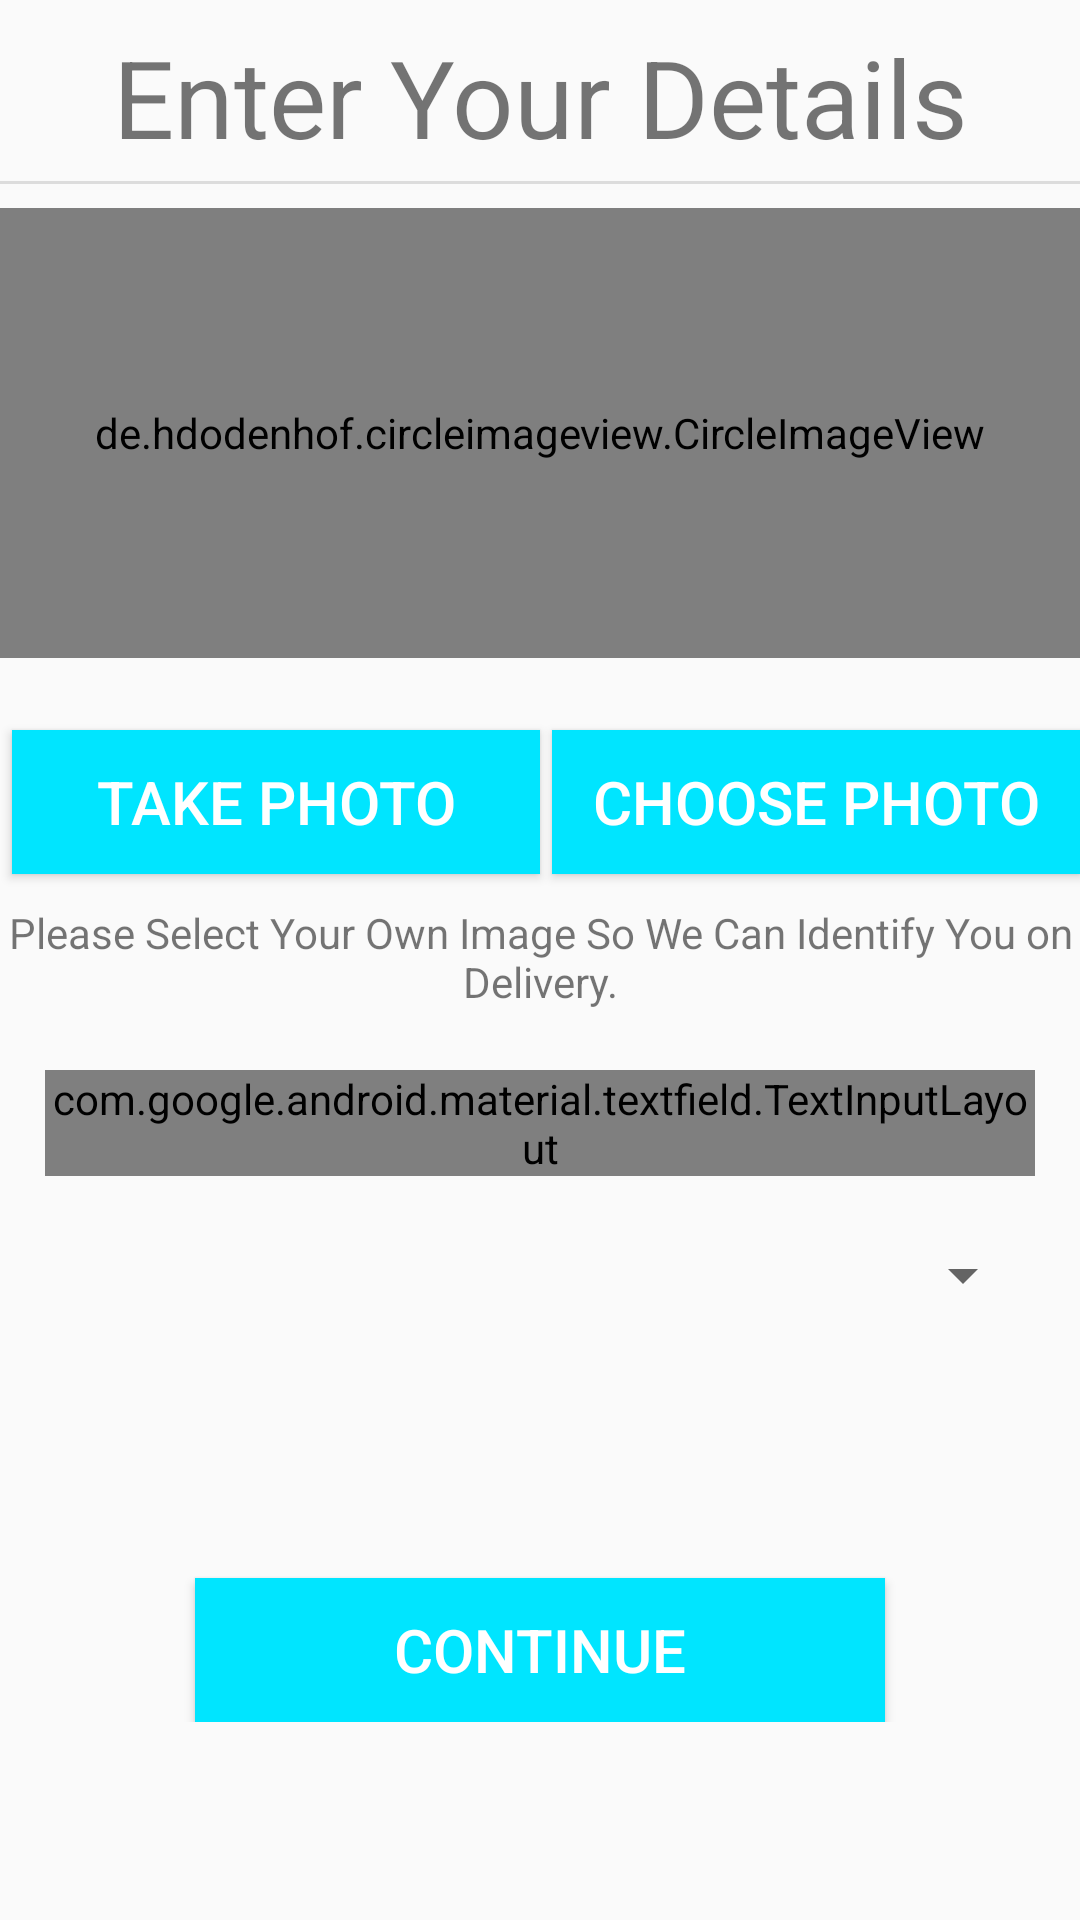

Android layout source for this screen:
<!-- AndroidManifest.xml: application theme AppTheme -->
<!-- res/layout/activity_user_filling_details.xml -->
<?xml version="1.0" encoding="utf-8"?>
<ScrollView xmlns:android="http://schemas.android.com/apk/res/android"
    xmlns:app="http://schemas.android.com/apk/res-auto"
    xmlns:tools="http://schemas.android.com/tools"
    android:layout_width="match_parent"
    android:layout_height="match_parent"
    android:background="@drawable/background"
    tools:context=".user_filling_details">

    <androidx.constraintlayout.widget.ConstraintLayout
        android:layout_width="match_parent"
        android:layout_height="match_parent">

        <de.hdodenhof.circleimageview.CircleImageView
            android:id="@+id/paytm_image"
            android:layout_width="0dp"
            android:layout_height="150dp"
            android:layout_marginTop="8dp"
            android:src="@drawable/profile_placeholder"
            app:layout_constraintEnd_toEndOf="parent"
            app:layout_constraintHorizontal_bias="0.495"
            app:layout_constraintStart_toStartOf="parent"
            app:layout_constraintTop_toBottomOf="@id/divider1" />

        <TextView
            android:id="@+id/textView5"
            android:layout_width="0dp"
            android:layout_height="wrap_content"
            android:layout_marginTop="8dp"
            android:text="Enter Your Details"
            android:textAlignment="center"
            android:textSize="36sp"
            app:layout_constraintEnd_toEndOf="parent"
            app:layout_constraintStart_toStartOf="parent"
            app:layout_constraintTop_toTopOf="parent" />

        <Button
            android:id="@+id/choose_image"
            android:layout_width="0dp"
            android:layout_height="wrap_content"
            android:layout_marginStart="4dp"
            android:layout_marginTop="24dp"
            android:background="#00e5ff"
            android:onClick="chooser"
            android:text="Choose Photo"
            android:textColor="@android:color/background_light"
            android:textSize="20sp"
            app:layout_constraintEnd_toEndOf="parent"
            app:layout_constraintStart_toEndOf="@+id/take_image"
            app:layout_constraintTop_toBottomOf="@+id/paytm_image" />

        <Button
            android:id="@+id/take_image"
            android:layout_width="0dp"
            android:layout_height="wrap_content"
            android:layout_marginStart="4dp"
            android:layout_marginTop="24dp"
            android:background="#00e5ff"
            android:onClick="taker"
            android:text="Take Photo"
            android:textColor="@android:color/background_light"
            android:textSize="20sp"
            app:layout_constraintEnd_toStartOf="@+id/choose_image"
            app:layout_constraintStart_toStartOf="parent"
            app:layout_constraintTop_toBottomOf="@+id/paytm_image" />

        <com.google.android.material.textfield.TextInputLayout
            android:id="@+id/textInputLayout"
            style="@style/Widget.MaterialComponents.TextInputLayout.OutlinedBox"
            android:layout_width="0dp"
            android:layout_height="wrap_content"
            android:layout_marginStart="15dp"
            android:layout_marginTop="20dp"
            android:layout_marginEnd="15dp"
            android:hint="Enter Your Name"
            app:boxStrokeColor="@android:color/black"
            app:hintTextAppearance="@style/EditText"
            app:layout_constraintEnd_toEndOf="parent"
            app:layout_constraintHorizontal_bias="0.513"
            app:layout_constraintStart_toStartOf="parent"
            app:layout_constraintTop_toBottomOf="@+id/textView7">

            <com.google.android.material.textfield.TextInputEditText
                android:id="@+id/name"
                android:layout_width="match_parent"
                android:layout_height="wrap_content"
                android:layout_marginTop="36dp" />
        </com.google.android.material.textfield.TextInputLayout>

        <Spinner
            android:id="@+id/unit_name"
            android:layout_width="0dp"
            android:layout_height="50dp"
            android:layout_marginStart="15dp"
            android:layout_marginTop="8dp"
            android:layout_marginEnd="15dp"
            app:layout_constraintEnd_toEndOf="parent"
            app:layout_constraintHorizontal_bias="0.567"
            app:layout_constraintStart_toStartOf="parent"
            app:layout_constraintTop_toBottomOf="@+id/textInputLayout" />

        <Button
            android:id="@+id/Continue"
            android:layout_width="0dp"
            android:layout_height="wrap_content"
            android:layout_marginStart="65dp"
            android:layout_marginTop="76dp"
            android:layout_marginEnd="65dp"
            android:background="#00e5ff"
            android:onClick="btncontinue"
            android:text="Continue"
            android:textColor="@android:color/background_light"
            android:textSize="20sp"
            app:layout_constraintBottom_toBottomOf="parent"
            app:layout_constraintEnd_toEndOf="parent"
            app:layout_constraintHorizontal_bias="0.502"
            app:layout_constraintStart_toStartOf="parent"
            app:layout_constraintTop_toBottomOf="@id/unit_name" />

        <TextView
            android:id="@+id/textView7"
            android:layout_width="0dp"
            android:layout_height="wrap_content"
            android:layout_marginTop="10dp"
            android:text="Please Select Your Own Image So We Can Identify You on Delivery."
            android:textAlignment="center"
            app:layout_constraintEnd_toEndOf="parent"
            app:layout_constraintHorizontal_bias="0.0"
            app:layout_constraintStart_toStartOf="parent"
            app:layout_constraintTop_toBottomOf="@+id/choose_image" />

        <ProgressBar
            android:id="@+id/progressBar"
            style="?android:attr/progressBarStyle"
            android:layout_width="324dp"
            android:layout_height="0dp"
            android:visibility="gone"
            app:layout_constraintBottom_toTopOf="@+id/Continue"
            app:layout_constraintEnd_toEndOf="parent"
            app:layout_constraintStart_toStartOf="parent"
            app:layout_constraintTop_toBottomOf="@+id/unit_name" />

        <View
            android:id="@+id/divider1"
            android:layout_width="0dp"
            android:layout_height="1dp"
            android:layout_marginTop="4dp"
            android:layout_marginBottom="8dp"
            android:background="?android:attr/listDivider"
            app:layout_constraintBottom_toTopOf="@+id/paytm_image"
            app:layout_constraintEnd_toEndOf="parent"
            app:layout_constraintStart_toStartOf="parent"
            app:layout_constraintTop_toBottomOf="@+id/textView5" />
    </androidx.constraintlayout.widget.ConstraintLayout>
</ScrollView>
<!-- resources referenced by this layout -->
<resources>
  <!-- drawable profile_placeholder: png bitmap (drawable-hdpi, 3729 bytes) -->
  <style name="EditText" parent="@style/TextAppearance.AppCompat">
          <item name="android:textColor">@android:color/black</item>
          <item name="android:textColorHint">@android:color/black</item>
      </style>
  <style name="AppTheme" parent="Theme.AppCompat.Light.NoActionBar">
          
          <item name="colorPrimary">@color/colourPrimary</item>
      </style>
  <color name="colourPrimary">#FF0000</color>
</resources>
